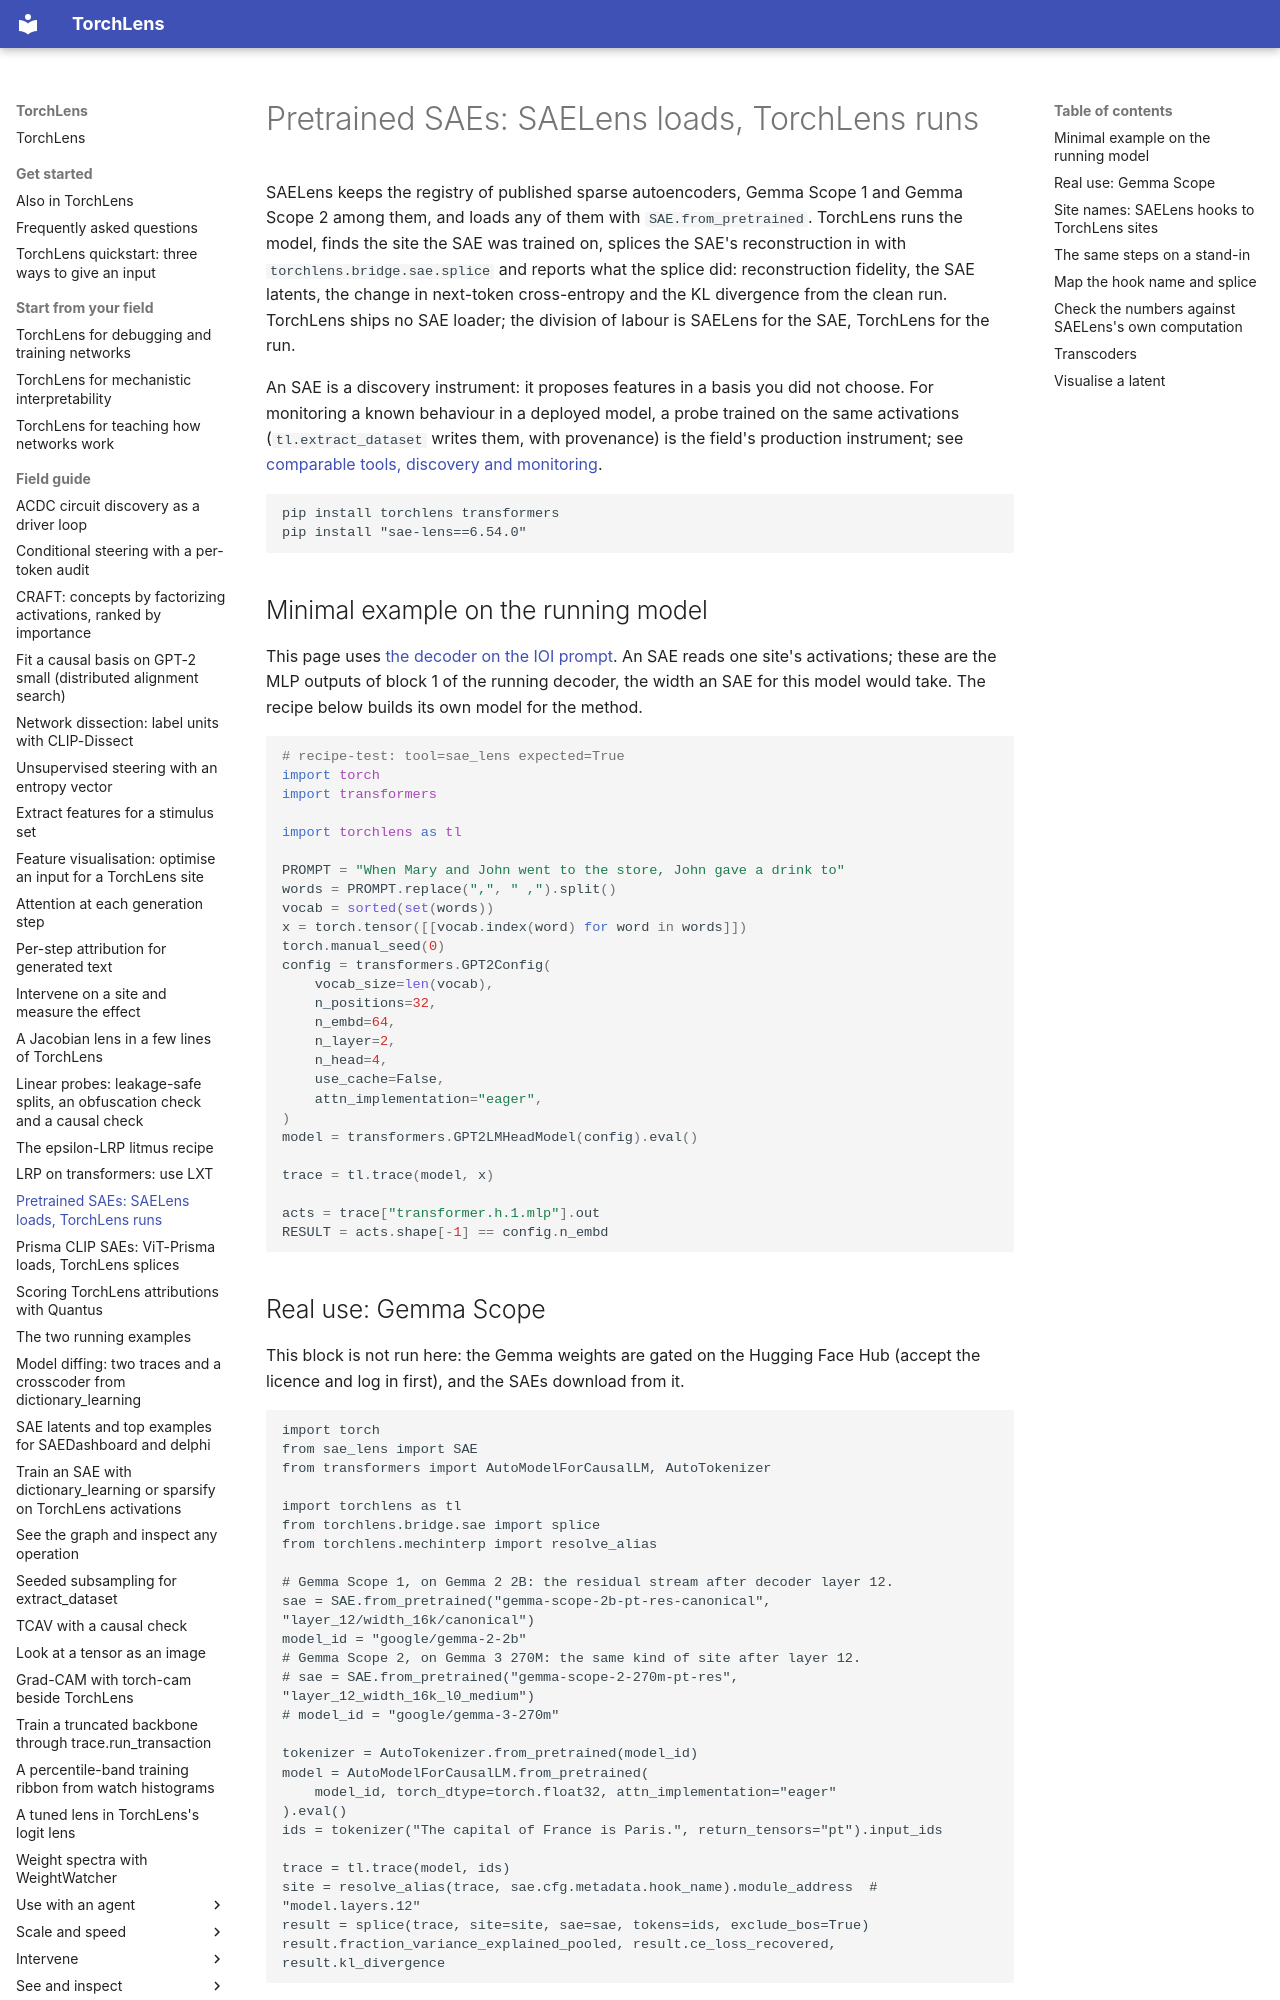

repository: johnmarktaylor91/torchlens · page: field-guide/pretrained_saes/index.html · generator: mkdocs

# Pretrained SAEs: SAELens loads, TorchLens runs

SAELens keeps the registry of published sparse autoencoders, Gemma Scope 1 and
Gemma Scope 2 among them, and loads any of them with `SAE.from_pretrained`.
TorchLens runs the model, finds the site the SAE was trained on, splices the
SAE's reconstruction in with `torchlens.bridge.sae.splice` and reports what the
splice did: reconstruction fidelity, the SAE latents, the change in next-token
cross-entropy and the KL divergence from the clean run. TorchLens ships no SAE
loader; the division of labour is SAELens for the SAE, TorchLens for the run.

An SAE is a discovery instrument: it proposes features in a basis you did not choose. For
monitoring a known behaviour in a deployed model, a probe trained on the same activations
(`tl.extract_dataset` writes them, with provenance) is the field's production instrument; see
[comparable tools, discovery and monitoring](../migration/landscape.md#discovery-and-monitoring).

```text
pip install torchlens transformers
pip install "sae-lens==6.54.0"
```

## Minimal example on the running model

This page uses [the decoder on the IOI
prompt](running_examples.md#the-decoder-on-the-ioi-prompt). An SAE reads one
site's activations; these are the MLP outputs of block 1 of the running decoder, the width an
SAE for this model would take. The recipe below builds its own model for the method.

```python
# recipe-test: tool=sae_lens expected=True
import torch
import transformers

import torchlens as tl

PROMPT = "When Mary and John went to the store, John gave a drink to"
words = PROMPT.replace(",", " ,").split()
vocab = sorted(set(words))
x = torch.tensor([[vocab.index(word) for word in words]])
torch.manual_seed(0)
config = transformers.GPT2Config(
    vocab_size=len(vocab),
    n_positions=32,
    n_embd=64,
    n_layer=2,
    n_head=4,
    use_cache=False,
    attn_implementation="eager",
)
model = transformers.GPT2LMHeadModel(config).eval()

trace = tl.trace(model, x)

acts = trace["transformer.h.1.mlp"].out
RESULT = acts.shape[-1] == config.n_embd
```
